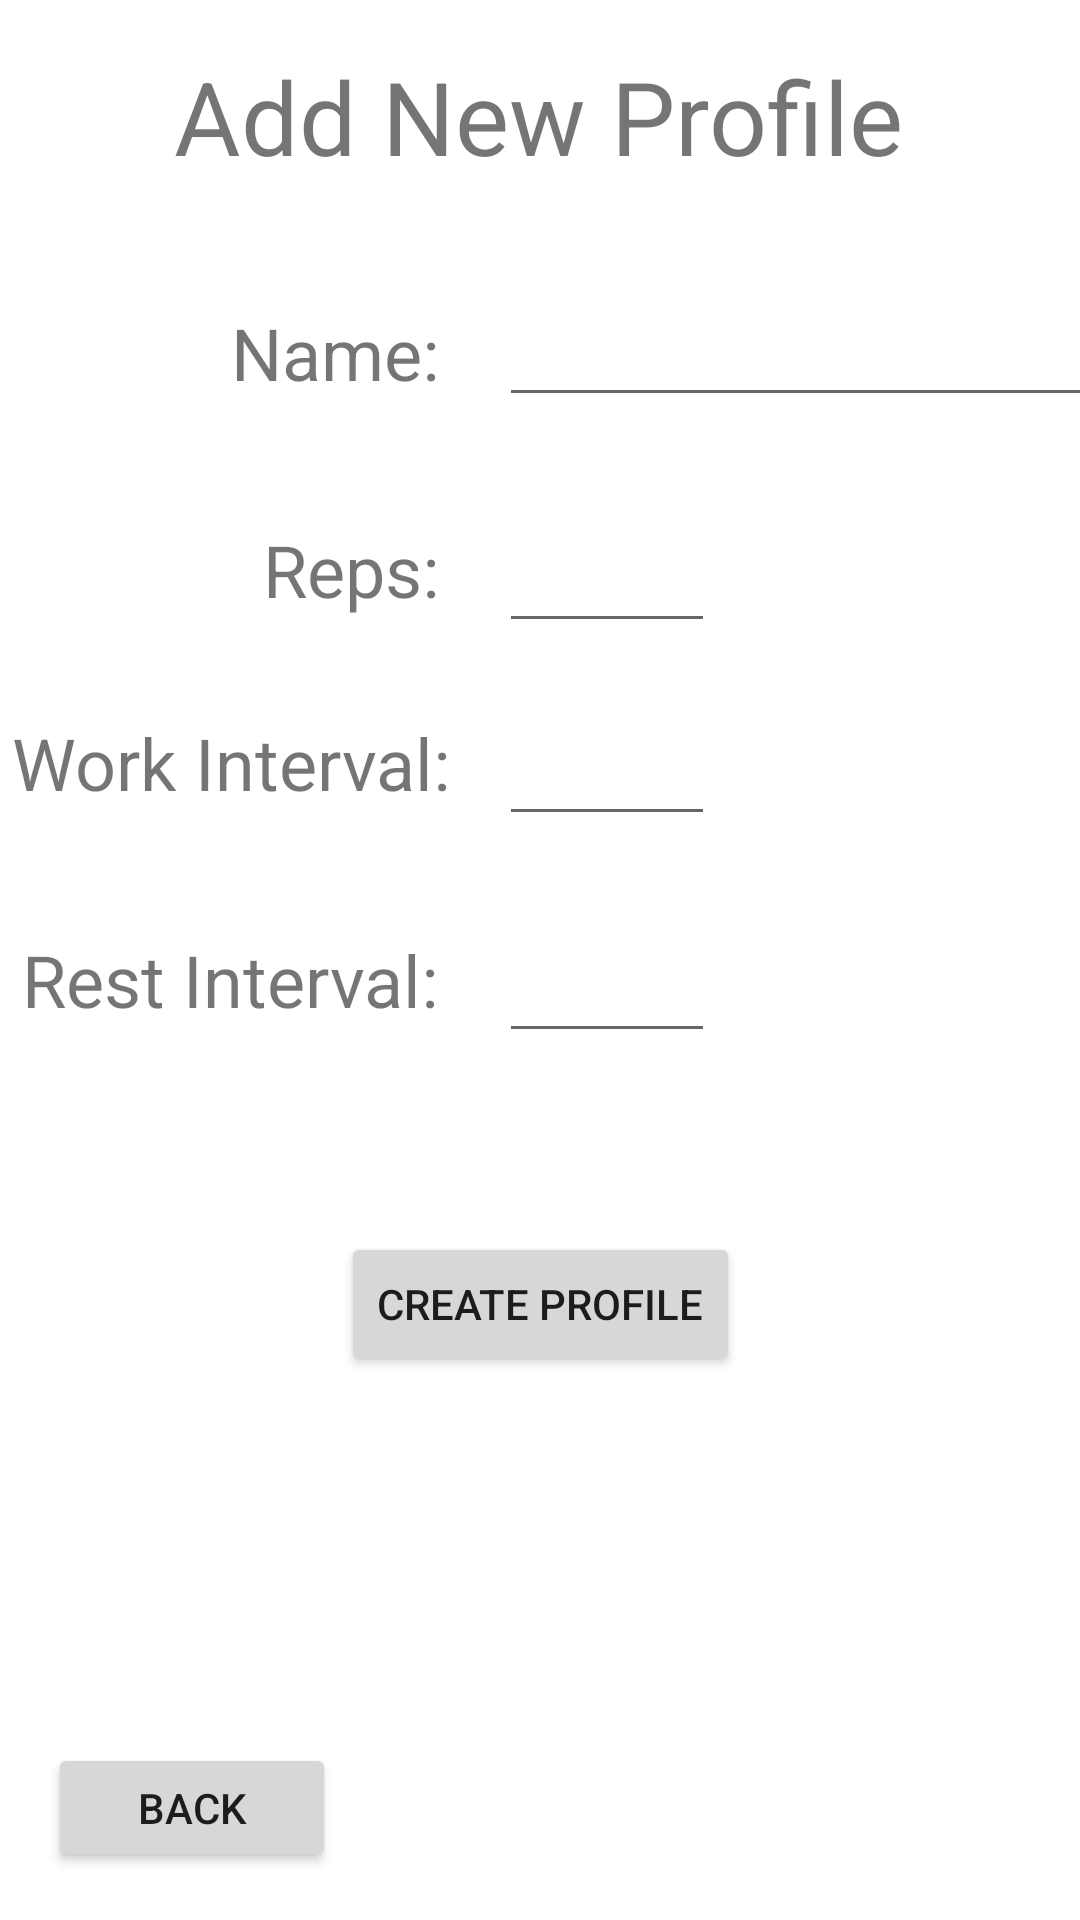

Layout XML and referenced resources for this Android screen:
<!-- AndroidManifest.xml: application theme Theme.Workoutz -->
<!-- res/layout/activity_new_profile.xml -->
<?xml version="1.0" encoding="utf-8"?>
<androidx.constraintlayout.widget.ConstraintLayout xmlns:android="http://schemas.android.com/apk/res/android"
    xmlns:app="http://schemas.android.com/apk/res-auto"
    xmlns:tools="http://schemas.android.com/tools"
    android:layout_width="match_parent"
    android:layout_height="match_parent"
    tools:context=".NewProfile">

    <TextView
        android:id="@+id/addLabelName"
        android:layout_width="wrap_content"
        android:layout_height="wrap_content"
        android:layout_marginTop="40dp"
        android:layout_marginEnd="4dp"
        android:text="@string/name"
        android:textSize="24sp"
        app:layout_constraintEnd_toEndOf="@+id/addLabelWork"
        app:layout_constraintTop_toBottomOf="@+id/newTitle" />

    <TextView
        android:id="@+id/addLabelReps"
        android:layout_width="wrap_content"
        android:layout_height="wrap_content"
        android:layout_marginTop="40dp"
        android:layout_marginEnd="4dp"
        android:text="@string/reps"
        android:textSize="24sp"
        app:layout_constraintEnd_toEndOf="@+id/addLabelWork"
        app:layout_constraintTop_toBottomOf="@+id/addLabelName" />

    <TextView
        android:id="@+id/addLabelWork"
        android:layout_width="wrap_content"
        android:layout_height="wrap_content"
        android:layout_marginStart="4dp"
        android:layout_marginTop="32dp"
        android:text="@string/work_interval"
        android:textSize="24sp"
        app:layout_constraintStart_toStartOf="parent"
        app:layout_constraintTop_toBottomOf="@+id/addLabelReps" />

    <TextView
        android:id="@+id/addLabelRest"
        android:layout_width="wrap_content"
        android:layout_height="wrap_content"
        android:layout_marginTop="40dp"
        android:layout_marginEnd="4dp"
        android:text="@string/rest_interval"
        android:textSize="24sp"
        app:layout_constraintEnd_toEndOf="@+id/addLabelWork"
        app:layout_constraintTop_toBottomOf="@+id/addLabelWork" />

    <TextView
        android:id="@+id/newTitle"
        android:layout_width="wrap_content"
        android:layout_height="wrap_content"
        android:layout_marginTop="16dp"
        android:layout_marginBottom="16dp"
        android:text="@string/add_new_profile"
        android:textSize="34sp"
        app:layout_constraintEnd_toEndOf="parent"
        app:layout_constraintHorizontal_bias="0.498"
        app:layout_constraintStart_toStartOf="parent"
        app:layout_constraintTop_toTopOf="parent"
        app:layout_constraintVertical_bias="0.0" />

    <Button
        android:id="@+id/addNewProfile2"
        android:layout_width="wrap_content"
        android:layout_height="wrap_content"
        android:layout_marginTop="68dp"
        android:layout_marginBottom="16dp"
        android:onClick="addProfileButton"
        android:text="@string/create_profile"
        app:layout_constraintBottom_toBottomOf="parent"
        app:layout_constraintEnd_toEndOf="parent"
        app:layout_constraintStart_toStartOf="parent"
        app:layout_constraintTop_toBottomOf="@+id/addLabelRest"
        app:layout_constraintVertical_bias="0.0" />

    <Button
        android:id="@+id/button3"
        android:layout_width="96dp"
        android:layout_height="43dp"
        android:layout_marginStart="16dp"
        android:layout_marginBottom="16dp"
        android:onClick="backButton"
        android:text="@string/back"
        app:layout_constraintBottom_toBottomOf="parent"
        app:layout_constraintEnd_toEndOf="parent"
        app:layout_constraintHorizontal_bias="0.0"
        app:layout_constraintStart_toStartOf="parent" />

    <EditText
        android:id="@+id/editTextAddName"
        android:layout_width="wrap_content"
        android:layout_height="wrap_content"
        android:layout_marginStart="16dp"
        android:ems="10"
        android:inputType="textPersonName"
        app:layout_constraintBaseline_toBaselineOf="@+id/addLabelName"
        app:layout_constraintStart_toEndOf="@+id/addLabelWork" />

    <EditText
        android:id="@+id/editTextReps"
        android:layout_width="72dp"
        android:layout_height="47dp"
        android:layout_marginStart="16dp"
        android:ems="10"
        android:inputType="number"
        app:layout_constraintBaseline_toBaselineOf="@+id/addLabelReps"
        app:layout_constraintStart_toEndOf="@+id/addLabelWork" />

    <EditText
        android:id="@+id/editTextWork"
        android:layout_width="72dp"
        android:layout_height="47dp"
        android:layout_marginStart="16dp"
        android:ems="10"
        android:inputType="number"
        app:layout_constraintBaseline_toBaselineOf="@+id/addLabelWork"
        app:layout_constraintStart_toEndOf="@+id/addLabelWork" />

    <EditText
        android:id="@+id/editTextRest"
        android:layout_width="72dp"
        android:layout_height="47dp"
        android:layout_marginStart="16dp"
        android:ems="10"
        android:inputType="number"
        app:layout_constraintBaseline_toBaselineOf="@+id/addLabelRest"
        app:layout_constraintStart_toEndOf="@+id/addLabelWork" />

</androidx.constraintlayout.widget.ConstraintLayout>
<!-- resources referenced by this layout -->
<resources>
  <string name="add_new_profile">Add New Profile</string>
  <string name="back">Back</string>
  <string name="create_profile">Create Profile</string>
  <string name="name">Name:</string>
  <string name="reps">Reps:</string>
  <string name="rest_interval">Rest Interval:</string>
  <string name="work_interval">Work Interval:</string>
  <style name="Theme.Workoutz" parent="Theme.MaterialComponents.DayNight.DarkActionBar">
          
          <item name="colorPrimary">@color/purple_500</item>
          <item name="colorPrimaryVariant">@color/purple_700</item>
          <item name="colorOnPrimary">@color/white</item>
          
          <item name="colorSecondary">@color/teal_200</item>
          <item name="colorSecondaryVariant">@color/teal_700</item>
          <item name="colorOnSecondary">@color/black</item>
          
          <item name="android:statusBarColor" tools:targetApi="l">?attr/colorPrimaryVariant</item>
          
      </style>
  <!-- not gathered from this repository: default colours our renderer supplied (Android Studio template values) -->
  <color name="purple_500">#FF6200EE</color>
  <color name="purple_700">#FF3700B3</color>
  <color name="teal_200">#FF03DAC5</color>
  <color name="teal_700">#FF018786</color>
  <color name="black">#FF000000</color>
  <color name="white">#FFFFFFFF</color>
</resources>
